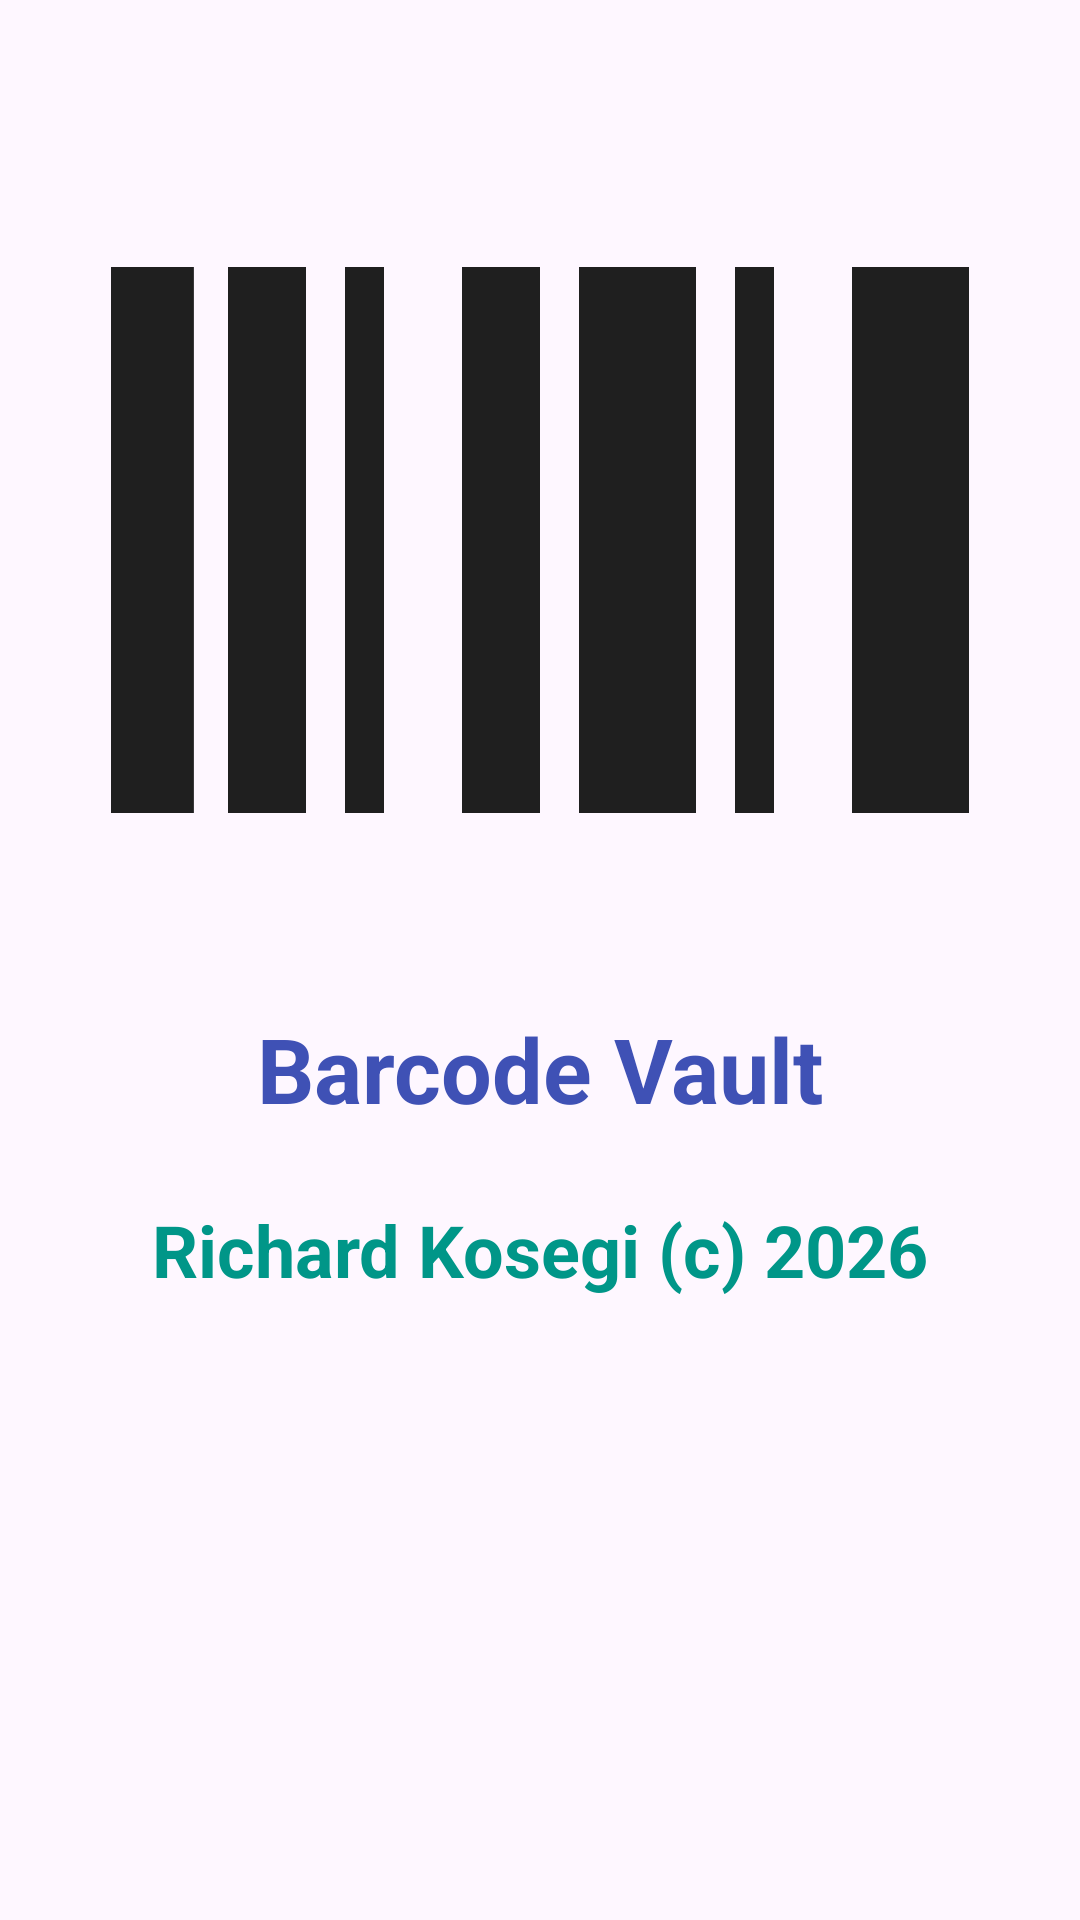

Produce the Android XML layout that renders to this screen, including the resource entries it uses.
<!-- AndroidManifest.xml: activity theme Theme.BarcodeVault -->
<!-- res/layout/activity_about.xml -->
<?xml version="1.0" encoding="utf-8"?>
<LinearLayout xmlns:android="http://schemas.android.com/apk/res/android"
    xmlns:tools="http://schemas.android.com/tools"
    android:orientation="vertical"
    android:layout_width="match_parent"
    android:layout_height="match_parent"
    tools:context=".AboutActivity"
    >

    <ImageView
        android:layout_width="match_parent"
        android:layout_height="wrap_content"
        android:layout_marginStart="24dp"
        android:layout_marginTop="24dp"
        android:layout_marginEnd="24dp"
        android:adjustViewBounds="true"
        android:contentDescription="@string/barcode"
        android:scaleType="fitCenter"
        android:src="@drawable/barcode"
        tools:ignore="MissingConstraints" />

    <TextView
        android:layout_width="match_parent"
        android:layout_height="wrap_content"
        android:text="@string/barcode_vault"
        android:textAlignment="center"
        android:textColor="#3F51B5"
        android:textSize="30sp"
        android:textStyle="bold" />

    <TextView
        android:layout_width="match_parent"
        android:layout_height="wrap_content"
        android:layout_marginTop="24sp"
        android:text="@string/copyright_line"
        android:textAlignment="center"
        android:textColor="#009688"
        android:textSize="24sp"
        android:textStyle="bold" />

</LinearLayout>
<!-- resources referenced by this layout -->
<resources>
  <!-- drawable barcode (drawable) -->
  <vector xmlns:android="http://schemas.android.com/apk/res/android"
      android:width="48dp"
      android:height="48dp"
      android:viewportWidth="960"
      android:viewportHeight="960">
    <path
        android:pathData="M40,760v-560h85v560L40,760ZM160,760v-560h80v560h-80ZM280,760v-560h40v560h-40ZM400,760v-560h80v560h-80ZM520,760v-560h120v560L520,760ZM680,760v-560h40v560h-40ZM800,760v-560h120v560L800,760Z"
        android:fillColor="#1f1f1f"/>
  </vector>
  <string name="barcode">Barcode</string>
  <string name="barcode_vault">Barcode Vault</string>
  <string name="copyright_line">Richard Kosegi (c) 2026</string>
  <style name="Theme.BarcodeVault" parent="Base.Theme.BarcodeVault" />
  <style name="Base.Theme.BarcodeVault" parent="Theme.Material3.DayNight.NoActionBar">
          
          
      </style>
</resources>
